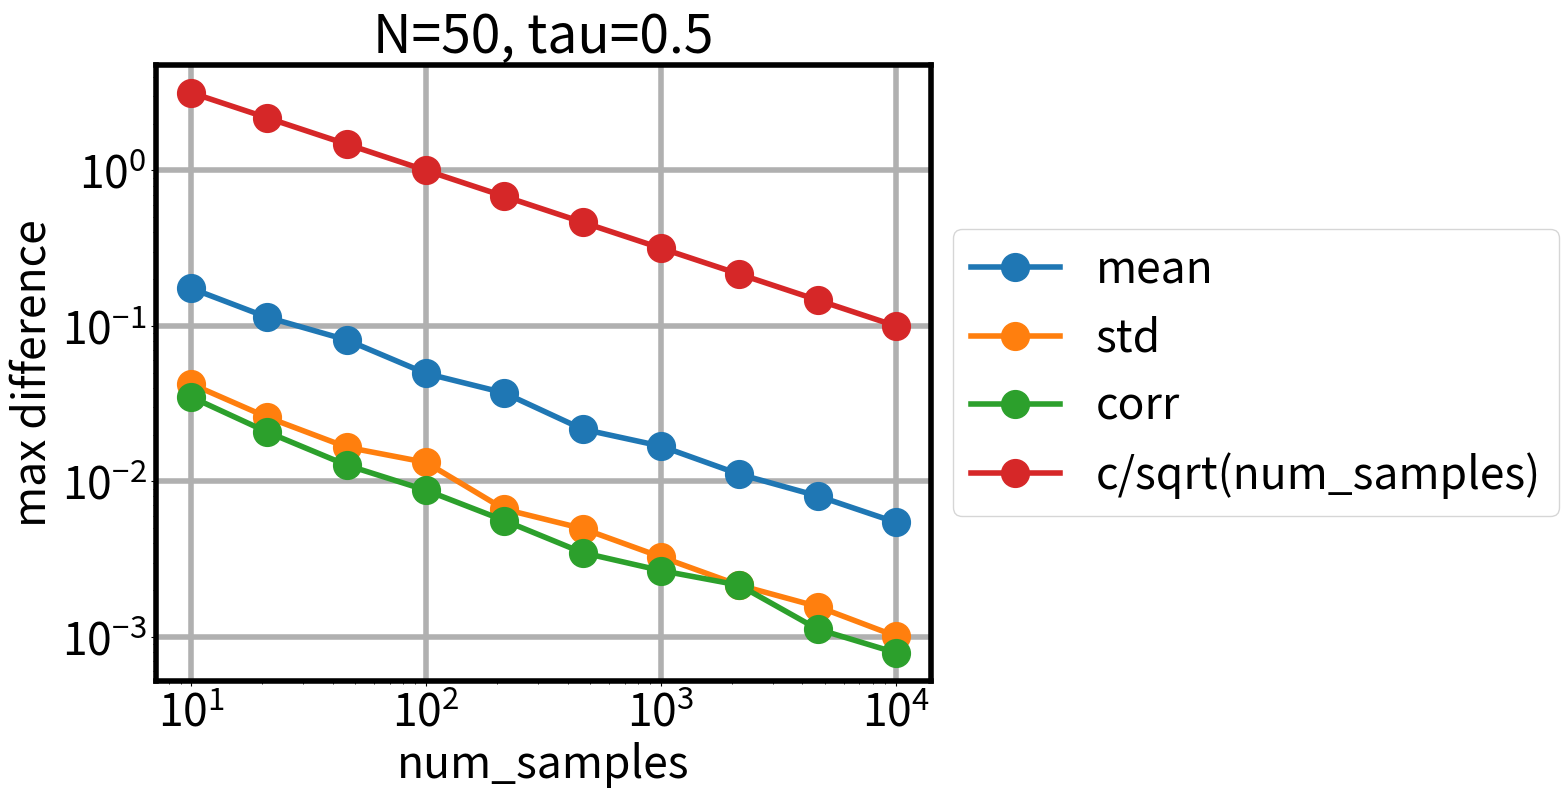
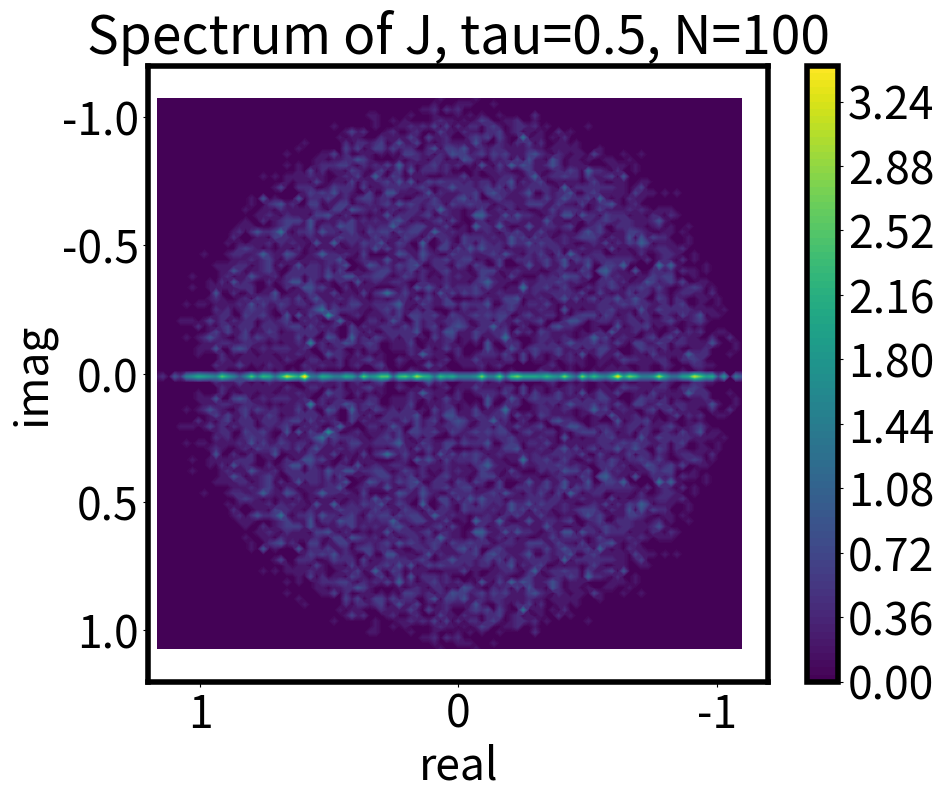

These charts were generated, in order, by the following Python code:
# ---
# jupyter:
#   jupytext:
#     formats: ipynb,py:hydrogen
#     text_representation:
#       extension: .py
#       format_name: hydrogen
#       format_version: '1.3'
#       jupytext_version: 1.16.2
#   kernelspec:
#     display_name: wigner-ellipse
#     language: python
#     name: wigner-ellipse
# ---

# %%
import numpy as np
import matplotlib.pyplot as plt
import matplotlib

# use sixel backend
# matplotlib.use("module://matplotlib-backend-sixel")

# make default font size larger
plt.rcParams.update({"font.size": 32})

# make default line width larger
plt.rcParams.update({"axes.linewidth": 4})
plt.rcParams.update({"lines.linewidth": 4})
plt.rcParams.update({"grid.linewidth": 4})

# make default figure size larger
plt.rcParams.update({"figure.figsize": (10, 8)})

# make default markers larger
plt.rcParams.update({"lines.markersize": 20})

# %% [markdown]
# # Sample NxN matrix $J$ with stats:
# $\mathbb{E}[J] = 0$
#
# $\mathbb{E}[J_{ij}^2] = 1/N$
#
# $\mathbb{E}[J_{ij}J_{ji}] = \tau / N, \forall i \neq j$
#


# %%
def sample_matrix(N=50, num_samples=1000, tau=0.5):
    """
    Generate num_samples number of random NxN asymmetric matrix.

    The correlation between J_ij and J_ji is tau.
    The mean of each element is 0.
    The variance of each element is 1.

    Returns:
        J: np.ndarray of shape (N, N, num_samples)
        mean_diff: maximum difference between the mean of J and 0
        std_diff: maximum difference between the std of J and 1
        corr_diff: maximum difference between the correlation of J and tau
        tol: tolerance for the differencek
    """
    # generate a random matrix
    A = np.random.randn(N, N, num_samples) / np.sqrt(N)
    At = np.transpose(A, (1, 0, 2))

    # some quick maffs to get the desired correlation
    a = np.sqrt((1 + tau))
    b = np.sqrt((1 - tau))
    alpha = 0.5 * (a + b)
    beta = 0.5 * (a - b)
    J = alpha * A + beta * At

    # resample the diagonal elements
    J[np.diag_indices(N)] = np.random.randn(N, num_samples) / np.sqrt(N)

    # compute empirical statistics
    Jt = np.transpose(J, (1, 0, 2))
    means = np.mean(J, axis=2)
    stds = np.mean(J * J, axis=2)
    corrs = np.mean(J * Jt, axis=2)
    expected = (tau + np.eye(N) * (1 - tau)) / N

    tol = 10 * np.sqrt(1 / num_samples)
    mean_diff = np.max(np.abs(means))
    std_diff = np.max(np.abs(stds - 1.0 / N))
    corr_diff = np.max(np.abs(corrs - expected))

    print(
        f"mean_diff={mean_diff:.2e}, std_diff={std_diff:.2e}, "
        + f"corr_diff={corr_diff:.2e}, tol={tol:.2e}"
    )

    return J, mean_diff, std_diff, corr_diff, tol


# %%
# check stats
mean_diffs = []
std_diffs = []
corr_diffs = []
tols = []

N = 50
tau = 0.5
num_samples = np.logspace(1, 4, 10).astype(int)
for num_sample in num_samples:
    print(f"Checking num_samples={num_sample}")
    J, mean_diff, std_diff, corr_diff, tol = sample_matrix(
        num_samples=num_sample,
        N=N,
        tau=tau,
    )
    mean_diffs.append(mean_diff)
    std_diffs.append(std_diff)
    corr_diffs.append(corr_diff)
    tols.append(tol)

plt.figure()
plt.grid()
plt.plot(num_samples, mean_diffs, "o-", label="mean")
plt.plot(num_samples, std_diffs, "o-", label="std")
plt.plot(num_samples, corr_diffs, "o-", label="corr")
plt.plot(num_samples, tols, "o-", label="c/sqrt(num_samples)")
plt.xscale("log")
plt.yscale("log")
plt.xlabel("num_samples")
plt.ylabel("max difference")
plt.title(f"N={N}, tau={tau}")
# plot legend outside of the plot
plt.legend(loc="center left", bbox_to_anchor=(1, 0.5))
plt.show()


# %% [markdown]
# # Compute spectrum and histogram on complex plane
# %%
def histogram_spectrum(J, bins=100, extent=5.0):
    """
    Compute the spectrum of the NxN matrix J.

    Returns:
        spectrum: np.ndarray of shape (N, num_samples)
    """
    # compute the eigenvalues
    N = J.shape[0]
    spectrum = np.linalg.eigvals(J.transpose(2, 0, 1))
    real = np.real(spectrum).reshape(-1)
    imag = np.imag(spectrum).reshape(-1)

    H, xedges, yedges = np.histogram2d(real, imag, bins=bins, density=True)

    x = xedges[:-1] + 0.5 * (xedges[1] - xedges[0])
    y = yedges[:-1] + 0.5 * (yedges[1] - yedges[0])

    xx, yy = np.meshgrid(x, y)

    # contour plot of the histogram
    plt.figure()
    plt.contourf(xx, yy, H.T, levels=bins, cmap="viridis")
    plt.xlabel("real")
    plt.ylabel("imag")
    plt.title(f"Spectrum of J, tau={tau}, N={N}")
    plt.xlim(extent, -extent)
    plt.ylim(extent, -extent)
    plt.colorbar()
    plt.show()

    return spectrum


# %%
# sample matrix
J, _, _, _, _ = sample_matrix(N=100, num_samples=100, tau=0.0)

# compute spectrum
spectrum = histogram_spectrum(J, extent=1.2)
